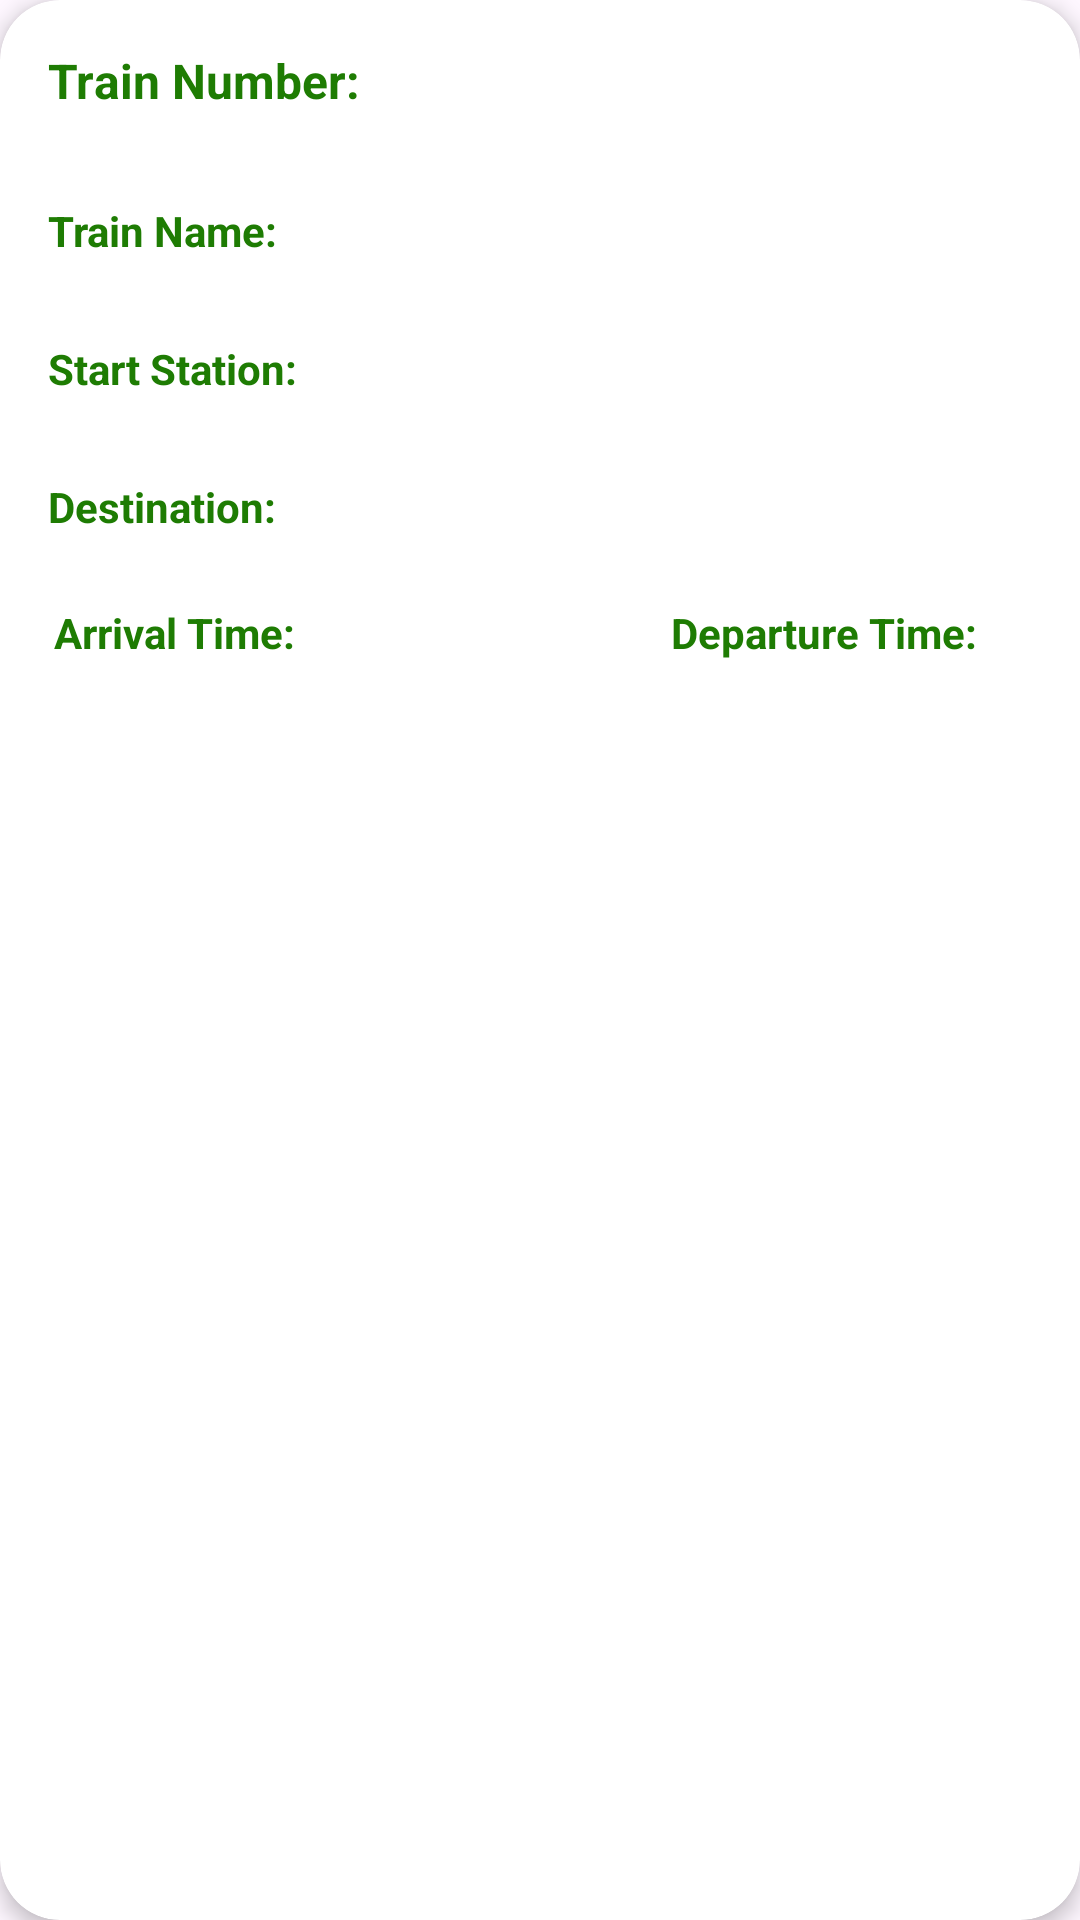

Here is an Android app screen rendered from its layout file. Give the layout XML and the strings, colors and styles it references.
<!-- AndroidManifest.xml: application theme Theme.SearchTrains -->
<!-- res/layout/train_list_view.xml -->
<?xml version="1.0" encoding="utf-8"?>
<androidx.cardview.widget.CardView xmlns:android="http://schemas.android.com/apk/res/android"
    xmlns:app="http://schemas.android.com/apk/res-auto"
    xmlns:tools="http://schemas.android.com/tools"
    android:layout_width="match_parent"
    android:layout_height="wrap_content"
    android:layout_margin="8dp"
    app:cardCornerRadius="20dp"
    app:cardElevation="4dp"
    android:backgroundTint="#FFFFFF">

    <LinearLayout
        android:layout_width="403dp"
        android:layout_height="match_parent"
        android:orientation="vertical"
        android:padding="16dp">

        <com.google.android.material.textview.MaterialTextView
            android:id="@+id/trainNumberLabelTextView"
            android:layout_width="wrap_content"
            android:layout_height="wrap_content"
            android:text="Train Number: "
            android:textColor="#1E7C03"
            android:textSize="16sp"
            android:textStyle="bold" />

        <com.google.android.material.textview.MaterialTextView
            android:id="@+id/trainNumberTextView"
            android:layout_width="wrap_content"
            android:layout_height="wrap_content"
            android:text=""
            android:textColor="#000000"
            android:textSize="16sp"
            android:textStyle="bold" />

        <com.google.android.material.textview.MaterialTextView
            android:id="@+id/trainNameLabelTextView"
            android:layout_width="wrap_content"
            android:layout_height="wrap_content"
            android:layout_marginTop="8dp"
            android:text="Train Name: "
            android:textColor="#1E7C03"
            android:textSize="14sp"
            android:textStyle="bold" />

        <com.google.android.material.textview.MaterialTextView
            android:id="@+id/trainNameTextView"
            android:layout_width="wrap_content"
            android:layout_height="wrap_content"
            android:text=""
            android:textColor="#030304"
            android:textSize="14sp" />

        <com.google.android.material.textview.MaterialTextView
            android:id="@+id/stationFromLabelTextView"
            android:layout_width="wrap_content"
            android:layout_height="wrap_content"
            android:layout_marginTop="8dp"
            android:text="Start Station: "
            android:textColor="#1E7C03"
            android:textSize="14sp"
            android:textStyle="bold" />

        <com.google.android.material.textview.MaterialTextView
            android:id="@+id/stationFromTextView"
            android:layout_width="wrap_content"
            android:layout_height="wrap_content"
            android:text=""
            android:textColor="#0C0C0C"
            android:textSize="14sp" />

        <com.google.android.material.textview.MaterialTextView
            android:id="@+id/stationToLabelTextView"
            android:layout_width="wrap_content"
            android:layout_height="wrap_content"
            android:layout_marginTop="8dp"
            android:text="Destination: "
            android:textColor="#1E7C03"
            android:textSize="14sp"
            android:textStyle="bold" />

        <com.google.android.material.textview.MaterialTextView
            android:id="@+id/stationToTextView"
            android:layout_width="wrap_content"
            android:layout_height="wrap_content"
            android:text=""
            android:textColor="#100F10"
            android:textSize="14sp" />

        <androidx.constraintlayout.widget.ConstraintLayout
            android:layout_width="match_parent"
            android:layout_height="80dp"
            app:layout_constraintBottom_toTopOf="@+id/DepTimeTextView"
            app:layout_constraintTop_toTopOf="@+id/DepTimeTextView">

            <com.google.android.material.textview.MaterialTextView
                android:id="@+id/ArrivalTimeLabelTextView"
                android:layout_width="wrap_content"
                android:layout_height="wrap_content"
                android:layout_marginStart="2dp"
                android:layout_marginTop="4dp"
                android:text="Arrival Time: "
                android:textColor="#1E7C03"
                android:textSize="14sp"
                android:textStyle="bold"
                app:layout_constraintStart_toStartOf="parent"
                app:layout_constraintTop_toTopOf="parent" />

            <com.google.android.material.textview.MaterialTextView
                android:id="@+id/DepTimeLableTextView"
                android:layout_width="wrap_content"
                android:layout_height="wrap_content"
                android:layout_marginTop="4dp"
                android:layout_marginEnd="58dp"
                android:text="Departure Time: "
                android:textColor="#1E7C03"
                android:textSize="14sp"
                android:textStyle="bold"
                app:layout_constraintEnd_toEndOf="parent"
                app:layout_constraintTop_toTopOf="parent" />

            <com.google.android.material.textview.MaterialTextView
                android:id="@+id/ArrivalTimeTextView"
                android:layout_width="0dp"
                android:layout_height="wrap_content"
                android:layout_marginBottom="16dp"
                android:text=""
                android:textColor="#111112"
                android:textSize="14sp"
                app:layout_constraintBottom_toBottomOf="parent"
                app:layout_constraintEnd_toEndOf="@+id/DepTimeLableTextView"
                app:layout_constraintStart_toStartOf="@+id/DepTimeLableTextView" />

            <com.google.android.material.textview.MaterialTextView
                android:id="@+id/DepTimeTextView"
                android:layout_width="0dp"
                android:layout_height="wrap_content"
                android:layout_marginStart="2dp"
                android:layout_marginEnd="16dp"
                android:text=""
                android:textColor="#181819"
                android:textSize="14sp"
                app:layout_constraintBottom_toBottomOf="@+id/ArrivalTimeTextView"
                app:layout_constraintEnd_toEndOf="@+id/ArrivalTimeLabelTextView"
                app:layout_constraintStart_toStartOf="parent"
                app:layout_constraintTop_toTopOf="@+id/ArrivalTimeTextView" />


        </androidx.constraintlayout.widget.ConstraintLayout>


    </LinearLayout>
</androidx.cardview.widget.CardView>
<!-- resources referenced by this layout -->
<resources>
  <style name="Theme.SearchTrains" parent="Base.Theme.SearchTrains" />
  <style name="Base.Theme.SearchTrains" parent="Theme.Material3.DayNight.NoActionBar">
          
          
      </style>
</resources>
